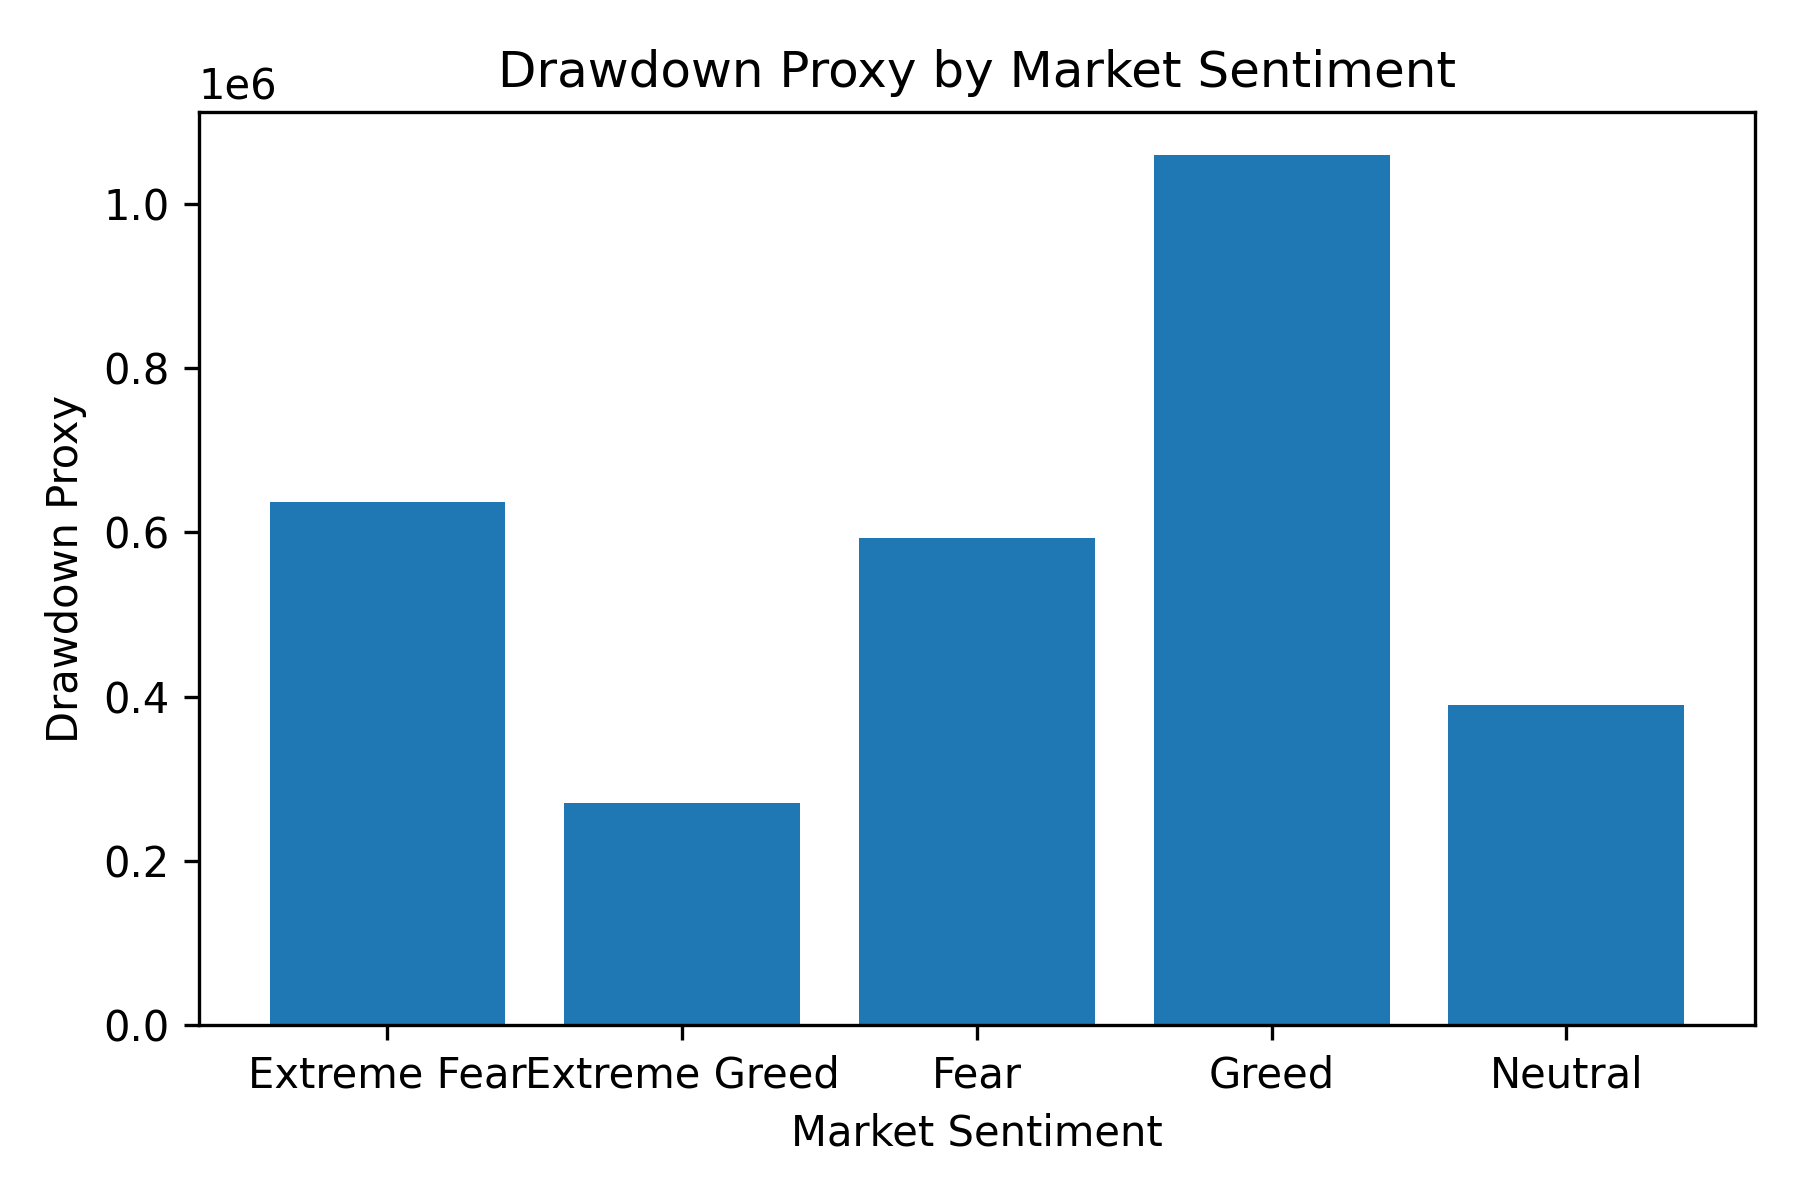

The table this chart was drawn from, first rows:
classification, Drawdown Proxy
Extreme Fear, 636322
Extreme Greed, 270900
Fear, 593594
Greed, 1058686
Neutral, 389286
